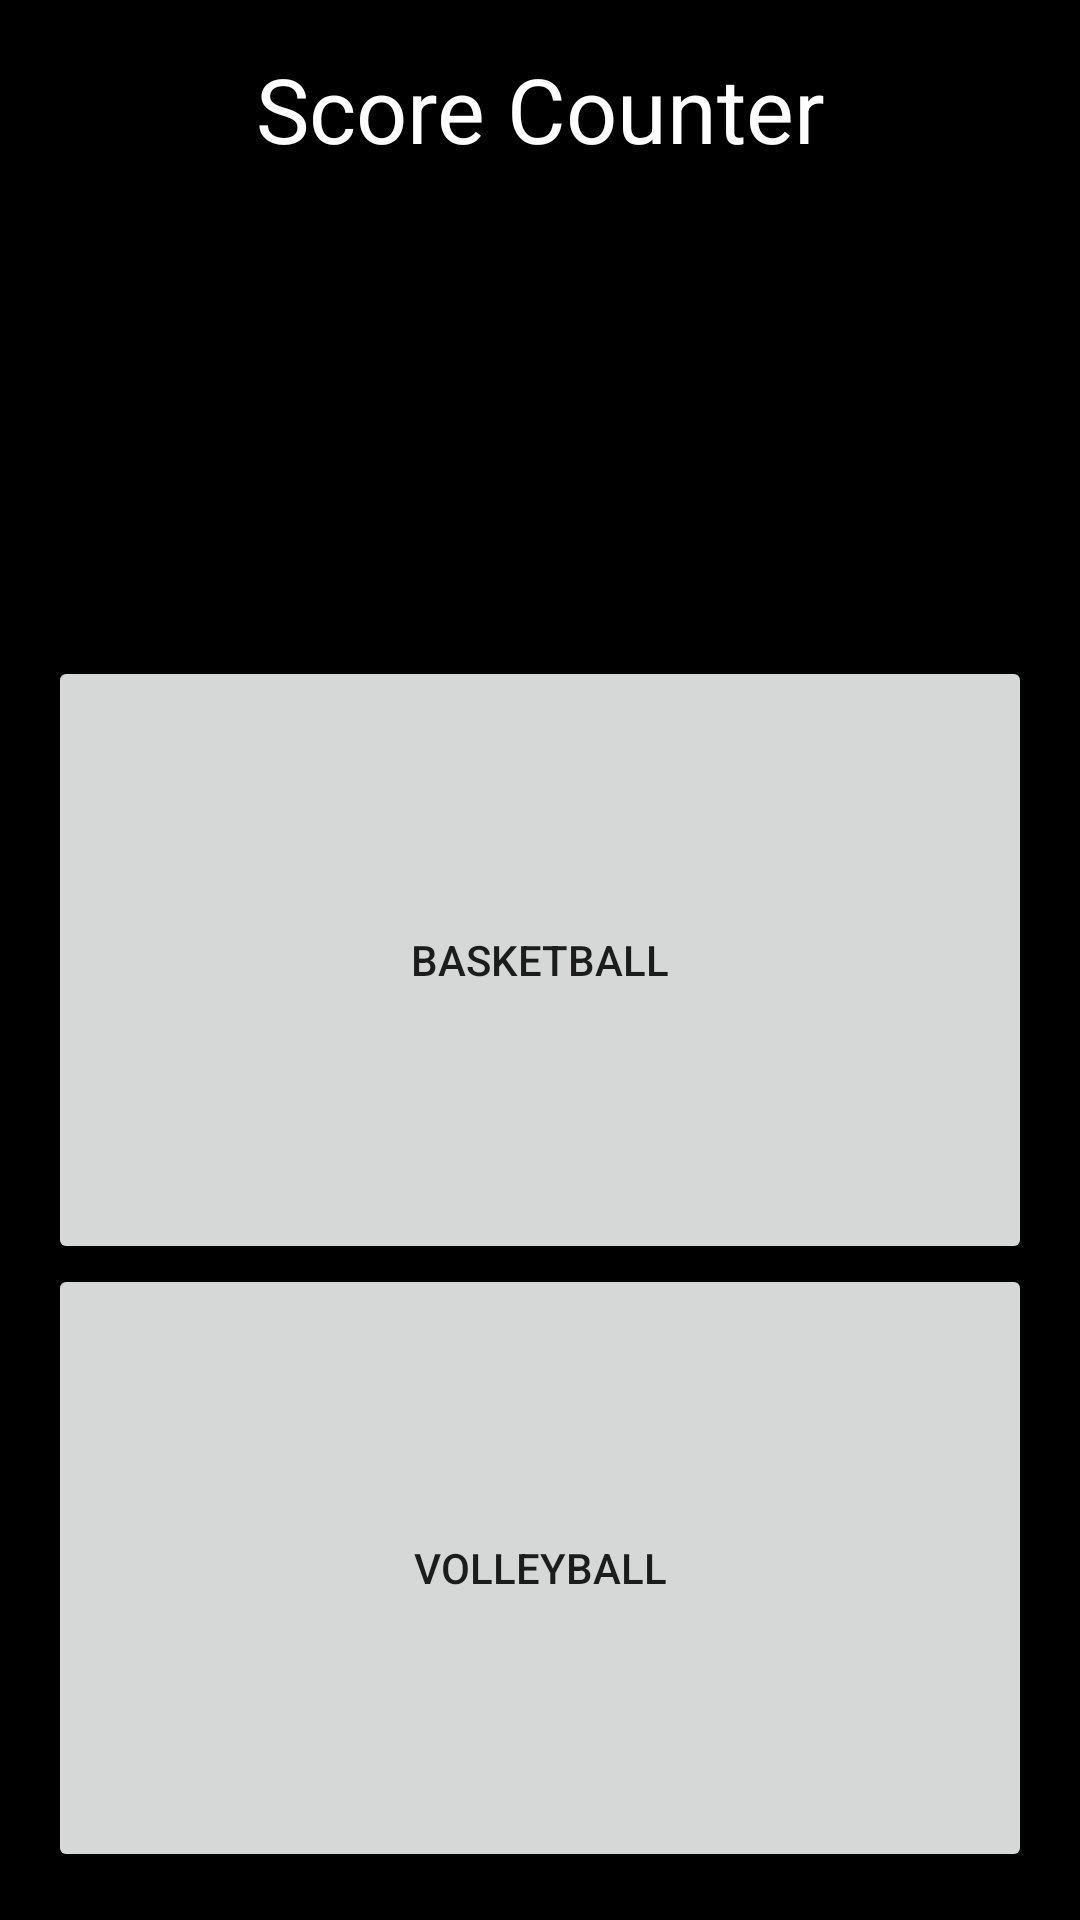

The Android layout XML behind this screen, and the referenced resources:
<!-- AndroidManifest.xml: application theme AppTheme -->
<!-- res/layout/activity_main.xml -->
<?xml version="1.0" encoding="utf-8"?>
<LinearLayout xmlns:android="http://schemas.android.com/apk/res/android"
    xmlns:tools="http://schemas.android.com/tools"
    android:id="@+id/activity_main"
    android:layout_width="match_parent"
    android:layout_height="match_parent"
    android:gravity="center_horizontal"
    android:background="@android:color/black"
    android:padding="16dp"
    android:orientation="vertical"
    tools:context="com.example.android.scorecounter.MainActivity">

    <TextView
        android:layout_height="0dp"
        android:layout_weight="1"
        style="@style/title"
        android:text="Score Counter"/>
    <Button

        android:layout_height="0dp"
        android:layout_weight="1"
        android:id="@+id/basketball"
        style="@style/chooseButton"
        android:text="@string/basketball"/>

    <Button
        android:layout_height="0dp"
        android:layout_weight="1"
        android:id="@+id/volleyball"
        style="@style/chooseButton"
        android:text="@string/volleyball"/>
</LinearLayout>
<!-- resources referenced by this layout -->
<resources>
  <string name="basketball">Basketball</string>
  <string name="volleyball">Volleyball</string>
  <style name="chooseButton">
          <item name="android:layout_width">match_parent</item>
          <item name="android:height">0dp</item>
          <item name="android:layout_weight">1</item>
      </style>
  <style name="title">
          <item name="android:layout_width">match_parent</item>
          <item name="android:textSize">30sp</item>
          <item name="android:textColor">@android:color/white</item>
          <item name="android:gravity">center_horizontal</item>
      </style>
  <style name="AppTheme" parent="Theme.AppCompat.Light.NoActionBar">
          
          <item name="colorPrimary">@color/colorPrimary</item>
          <item name="colorPrimaryDark">@color/colorPrimaryDark</item>
          <item name="colorAccent">@color/colorAccent</item>
      </style>
  
      /MainAct
  <!-- not gathered from this repository: default colours our renderer supplied (Android Studio template values) -->
  <color name="colorPrimary">#FF6200EE</color>
  <color name="colorPrimaryDark">#FF3700B3</color>
  <color name="colorAccent">#FF03DAC5</color>
</resources>
